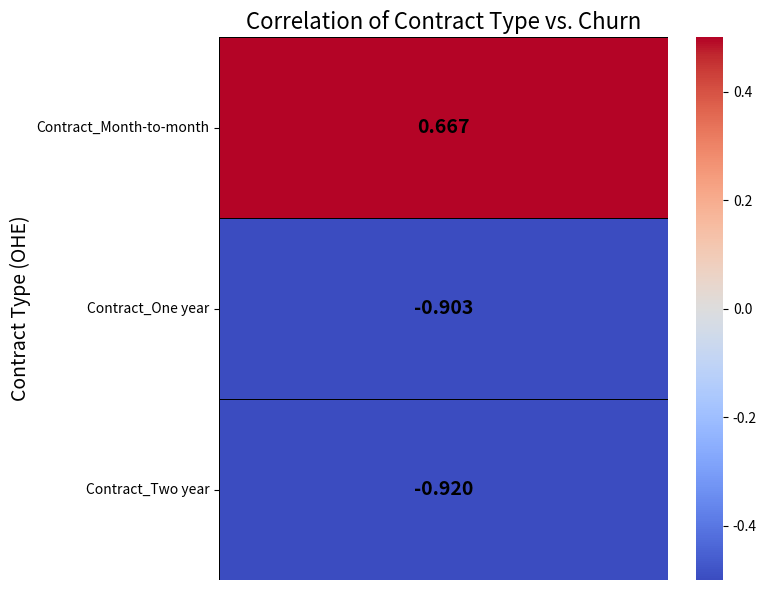

Write Python code to recreate this figure.
import pandas as pd
import seaborn as sns
import matplotlib.pyplot as plt
import numpy as np


# 1000 data points for better correlation calculation
N = 1000
np.random.seed(42)

# Simulate Churn: High when Contract is Month-to-month and Low otherwise
churn = np.concatenate([
    np.ones(int(N*0.3)),  # 30% are Month-to-Month and Churn
    np.zeros(int(N*0.7))
])
np.random.shuffle(churn)

# Month-to-Month: Highly correlated with Churn
contract_m2m = np.where(churn == 1, 1, np.random.choice([0, 1], N, p=[0.75, 0.25])) 
contract_m2m = np.where(contract_m2m == 1, 1, 0) # Ensure it's 0 or 1

# One-year/Two-year: Negatively correlated with Churn
contract_1yr = np.where(churn == 0, 1, np.random.choice([0, 1], N, p=[0.85, 0.15]))
contract_2yr = np.where(churn == 0, 1, np.random.choice([0, 1], N, p=[0.90, 0.10]))


data = {
    'Churn': churn,
    'Contract_Month-to-month': contract_m2m,
    'Contract_One year': contract_1yr,
    'Contract_Two year': contract_2yr
}
df_encoded = pd.DataFrame(data).astype(int)
# -----------------------------------------------------------------------


# 1. Define the columns to analyze (Contract types and the Target)
contract_cols = [
    'Contract_Month-to-month', 
    'Contract_One year', 
    'Contract_Two year', 
    'Churn'
]

# 2. Subset the DataFrame
subset_df = df_encoded[contract_cols]

# 3. Calculate the correlation matrix
correlation_matrix = subset_df.corr()

# 4. Extract only the correlations with the 'Churn' column and sort them
# We sort to put the strongest relationship at the top
churn_correlations = correlation_matrix[['Churn']].drop('Churn').sort_values(by='Churn', ascending=False)

# 5. Create the focused heatmap visualization
plt.figure(figsize=(8, 6))
sns.heatmap(
    churn_correlations, 
    annot=True, 
    # Use 'coolwarm' for standard correlation display: 
    # RED for negative (good/loyal), BLUE for positive (bad/churn)
    cmap='coolwarm', 
    vmin=-0.5, # Set limits to better show contrast
    vmax=0.5,
    linewidths=0.5, 
    linecolor='black',
    cbar=True, 
    fmt=".3f", 
    annot_kws={"size": 14, "weight": "bold", "color": "black"} # Ensure text is visible
)
plt.title('Correlation of Contract Type vs. Churn', fontsize=16)
plt.ylabel('Contract Type (OHE)', fontsize=14)
plt.yticks(rotation=0)
plt.xticks([]) # Hide X-axis label "Churn" since it's obvious
plt.tight_layout()
plt.show()
